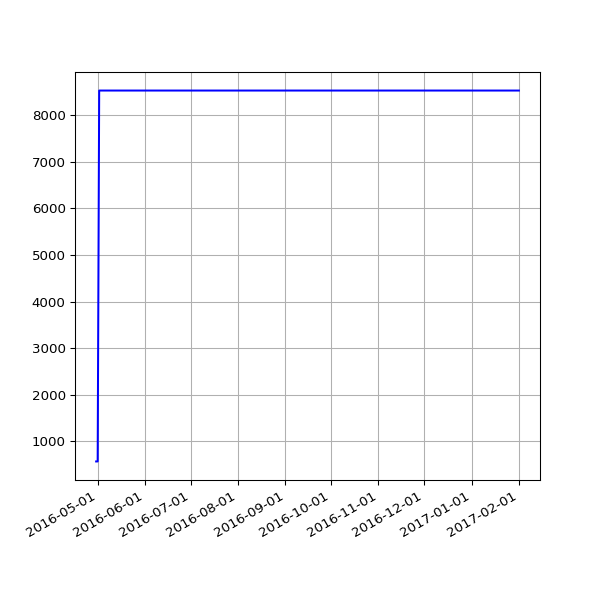

The table this chart was drawn from, first rows:
date, value
2016-04-30 02:21:55 +0100, 567
2016-05-01 02:23:43 +0100, 567
2016-05-02 02:59:07 +0100, 8532
2016-05-03 02:59:17 +0100, 8532
2016-05-04 02:52:33 +0100, 8532
2016-05-05 02:59:23 +0100, 8532
2016-05-07 02:38:06 +0100, 8532
2016-05-12 02:25:21 +0100, 8532
2016-05-14 02:26:31 +0100, 8532
2016-05-15 02:24:22 +0100, 8532
2016-05-20 02:24:25 +0100, 8532
2016-05-21 02:35:26 +0100, 8532
2016-05-22 02:40:10 +0100, 8532
2016-05-23 02:44:24 +0100, 8532
2016-05-24 02:38:17 +0100, 8532
2016-05-25 02:25:39 +0100, 8532
2016-05-27 03:44:21 +0100, 8532
2016-05-31 02:25:39 +0100, 8532
2016-06-01 02:30:55 +0100, 8532
2016-06-02 02:24:09 +0100, 8532
2016-06-03 02:26:48 +0100, 8532
2016-06-04 02:34:11 +0100, 8532
2016-06-05 02:26:27 +0100, 8532
2016-06-08 02:31:20 +0100, 8532
2016-06-09 02:28:28 +0100, 8532
2016-06-10 02:36:42 +0100, 8532
2016-06-11 02:26:58 +0100, 8532
2016-06-12 02:22:27 +0100, 8532
2016-06-13 02:18:13 +0100, 8532
2016-06-14 02:19:27 +0100, 8532
2016-06-15 02:28:29 +0100, 8532
2016-06-16 02:25:53 +0100, 8532
2016-06-17 02:22:12 +0100, 8532
2016-06-18 02:21:26 +0100, 8532
2016-06-19 02:21:23 +0100, 8532
2016-06-20 02:26:06 +0100, 8532
2016-06-21 02:31:02 +0100, 8532
2016-06-22 02:21:58 +0100, 8532
2016-06-23 02:21:47 +0100, 8532
2016-06-24 02:35:07 +0100, 8532
2016-06-25 02:58:43 +0100, 8532
2016-06-26 02:29:30 +0100, 8532
2016-06-27 02:37:26 +0100, 8532
2016-06-28 02:46:05 +0100, 8532
2016-06-29 02:35:11 +0100, 8532
2016-06-30 02:25:08 +0100, 8532
2016-07-01 02:22:14 +0100, 8532
2016-07-02 02:27:18 +0100, 8532
2016-07-03 02:21:16 +0100, 8532
2016-07-04 02:31:56 +0100, 8532
2016-07-05 02:23:39 +0100, 8532
2016-07-06 02:42:54 +0100, 8532
2016-07-07 02:23:52 +0100, 8532
2016-07-08 02:32:38 +0100, 8532
2016-07-09 02:23:55 +0100, 8532
2016-07-10 02:22:14 +0100, 8532
2016-07-11 02:22:40 +0100, 8532
2016-07-12 02:24:02 +0100, 8532
2016-07-13 02:36:30 +0100, 8532
2016-07-14 02:25:20 +0100, 8532
... 161 more rows
